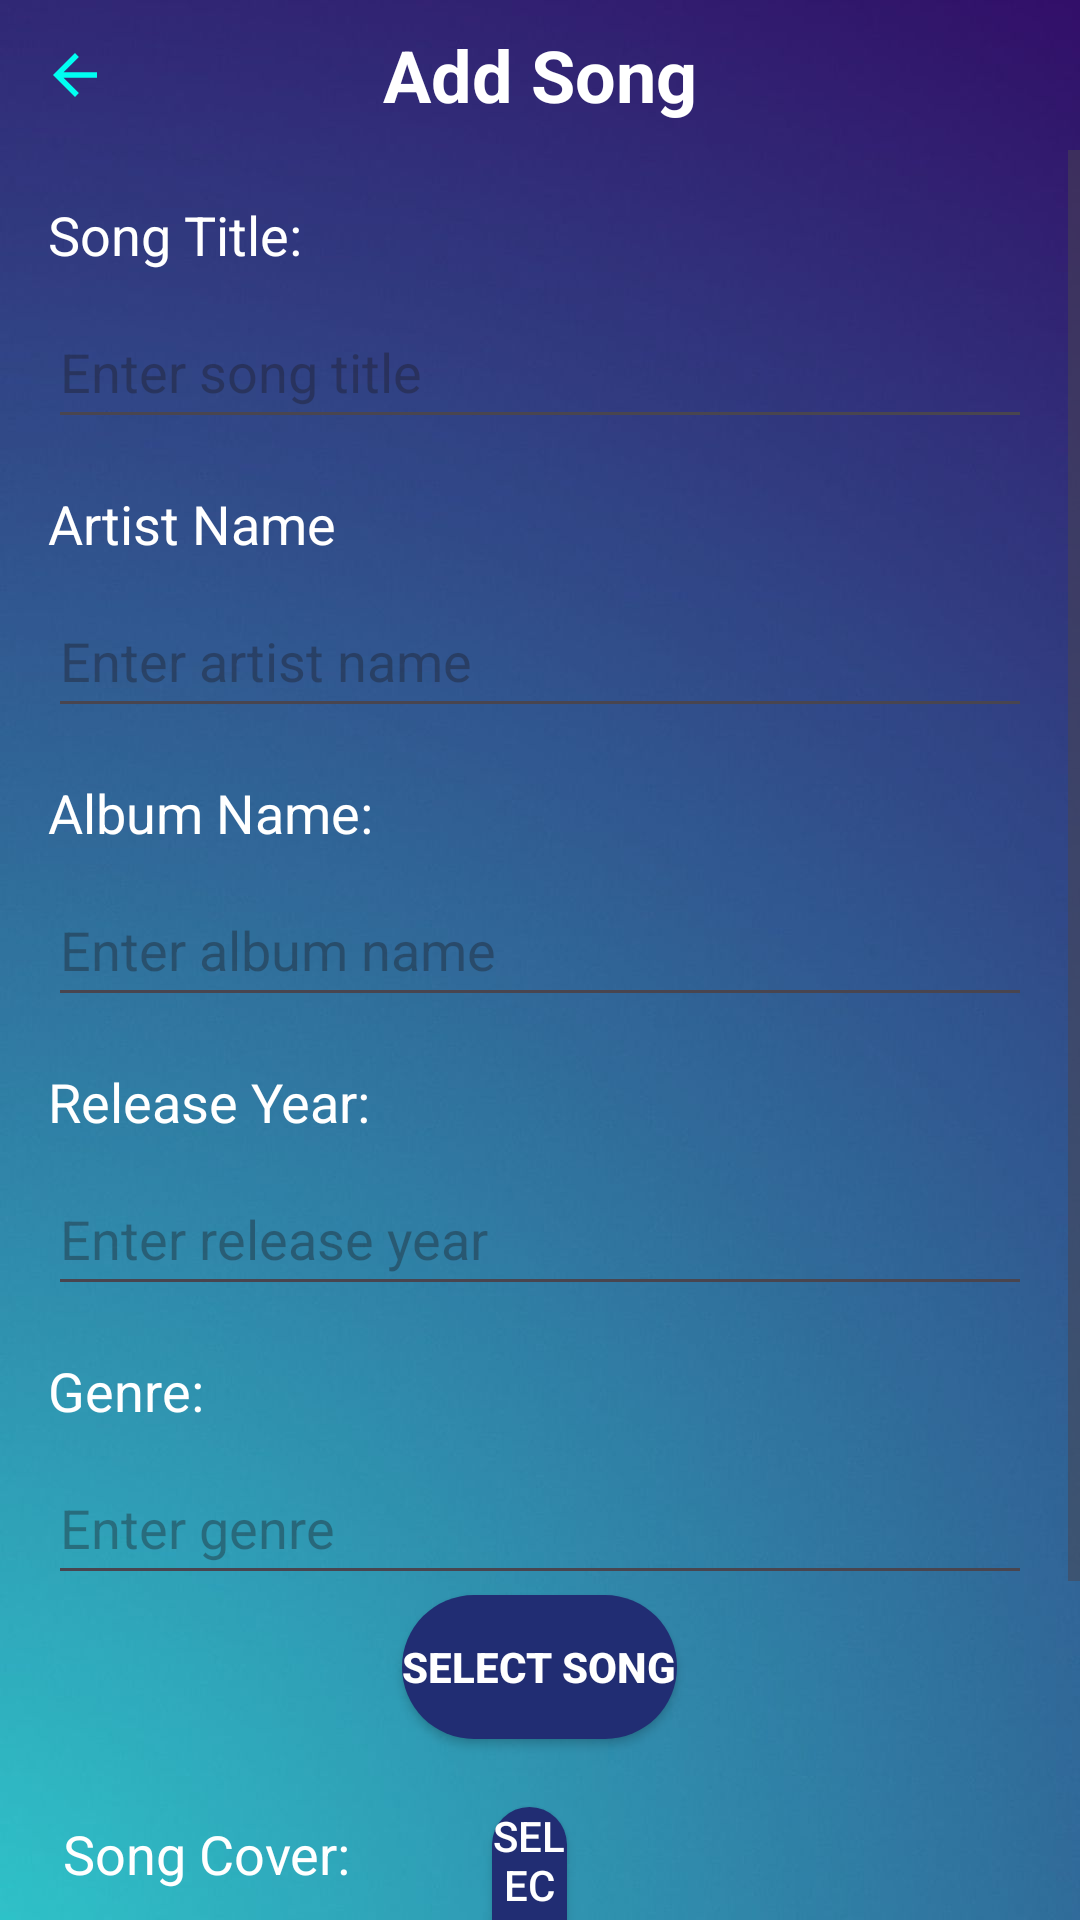

Write the Android layout XML for this screen, with the resource values it uses.
<!-- AndroidManifest.xml: application theme Theme.Sound_Scape -->
<!-- res/layout/fragment_add_song.xml -->
<?xml version="1.0" encoding="utf-8"?>
<LinearLayout xmlns:android="http://schemas.android.com/apk/res/android"
    xmlns:tools="http://schemas.android.com/tools"
    android:id="@+id/add_song"
    android:layout_width="match_parent"
    android:layout_height="match_parent"
    style="@style/Screen"
    android:orientation="vertical"
    tools:context=".settings.Add_song">
    <RelativeLayout
        android:layout_width="match_parent"
        android:layout_height="wrap_content">

        <ImageView
            android:id="@+id/getBack"
            android:layout_width="50dp"
            android:layout_height="50dp"
            android:backgroundTint="#0069DCD4"
            android:contentDescription="@string/back"
            android:padding="14dp"
            android:src="@drawable/return_back_arrow" />

        <TextView
            android:layout_width="wrap_content"
            android:layout_height="wrap_content"
            android:layout_centerInParent="true"
            android:text="@string/add_song"
            android:textColor="#FFFFFF"
            android:textSize="24sp"
            android:textStyle="bold" />
    </RelativeLayout>
    <ScrollView
        android:layout_width="match_parent"
        android:layout_height="wrap_content">
        <LinearLayout
            android:layout_width="match_parent"
            android:layout_height="wrap_content"
            android:orientation="vertical">
            <TextView
                android:id="@+id/songTitle"
                android:layout_width="wrap_content"
                android:layout_height="wrap_content"
                android:text="@string/song_title"
                android:textSize="18sp"
                android:textColor="@color/white"
                android:layout_marginTop="16dp"
                android:layout_marginStart="16dp"/>

            <EditText
                android:id="@+id/songTitleEditText"
                android:layout_width="match_parent"
                android:layout_height="48dp"
                android:layout_marginTop="8dp"
                android:textColor="@color/white"
                android:inputType="text"
                android:layout_marginStart="16dp"
                android:layout_marginEnd="16dp"
                android:hint="@string/enter_song_title"/>

            <TextView
                android:id="@+id/artistNameLabel"
                android:layout_width="wrap_content"
                android:layout_height="wrap_content"
                android:text="@string/artist_name"
                android:textColor="@color/white"
                android:textSize="18sp"
                android:layout_marginTop="16dp"
                android:layout_marginStart="16dp"/>

            <EditText
                android:id="@+id/artistNameEditText"
                android:layout_width="match_parent"
                android:layout_height="48dp"
                android:layout_marginTop="8dp"
                android:inputType="text"
                android:textColor="@color/white"
                android:layout_marginStart="16dp"
                android:layout_marginEnd="16dp"
                android:hint="@string/enter_artist_name"/>

            
            <TextView
                android:id="@+id/albumLabel"
                android:layout_width="wrap_content"
                android:layout_height="wrap_content"
                android:text="@string/album_name"
                android:textSize="18sp"
                android:textColor="@color/white"
                android:layout_marginTop="16dp"
                android:layout_marginStart="16dp"/>

            <EditText
                android:id="@+id/albumNameLabel"
                android:layout_width="match_parent"
                android:layout_height="48dp"
                android:layout_marginTop="8dp"
                android:inputType="text"
                android:textColor="@color/white"
                android:layout_marginStart="16dp"
                android:layout_marginEnd="16dp"
                android:hint="@string/enter_album_name"/>
            <TextView
                android:id="@+id/releaseYearLabel"
                android:layout_width="wrap_content"
                android:layout_height="wrap_content"
                android:text="@string/release_year"
                android:textSize="18sp"
                android:textColor="@color/white"
                android:layout_marginTop="16dp"
                android:layout_marginStart="16dp"/>

            <EditText
                android:id="@+id/releaseYearEditText"
                android:layout_width="match_parent"
                android:layout_height="48dp"
                android:layout_marginTop="8dp"
                android:layout_marginStart="16dp"
                android:textColor="@color/white"
                android:layout_marginEnd="16dp"
                android:inputType="number"
                android:hint="@string/enter_release_year"/>

            <TextView
                android:id="@+id/genreLabel"
                android:layout_width="wrap_content"
                android:layout_height="wrap_content"
                android:text="@string/genre"
                android:textSize="18sp"
                android:textColor="@color/white"
                android:layout_marginTop="16dp"
                android:layout_marginStart="16dp"/>

            <EditText
                android:id="@+id/genreEditText"
                android:layout_width="match_parent"
                android:layout_height="48dp"
                android:layout_marginTop="8dp"
                android:inputType="text"
                android:textColor="@color/white"
                android:layout_marginStart="16dp"
                android:layout_marginEnd="16dp"
                android:hint="@string/enter_genre"/>


            <androidx.appcompat.widget.AppCompatButton
                android:id="@+id/selectSong"
                android:layout_width="wrap_content"
                android:layout_height="wrap_content"
                android:background="@drawable/round_back_add"
                android:layout_gravity="center"
                android:text="Select song"
                android:textColor="@color/white"
                android:textStyle="bold"
                android:checked="true"
                tools:ignore="HardcodedText" />

            <RelativeLayout
                android:layout_width="match_parent"
                android:layout_height="wrap_content"
                android:padding="5dp">

                <TextView
                    android:id="@+id/songCoverLabel"
                    android:layout_width="wrap_content"
                    android:layout_height="wrap_content"
                    android:layout_alignParentTop="true"
                    android:layout_gravity="center"
                    android:textColor="@color/white"
                    android:layout_marginStart="16dp"
                    android:layout_marginTop="21dp"
                    android:text="@string/song_cover"
                    android:textSize="18sp" />

                <androidx.appcompat.widget.AppCompatButton
                    android:id="@+id/selectImageButton"
                    android:layout_width="wrap_content"
                    android:layout_height="wrap_content"
                    android:layout_below="@id/songCoverLabel"
                    android:layout_alignParentEnd="true"
                    android:layout_marginStart="47dp"
                    android:layout_marginTop="-28dp"
                    android:textColor="@color/white"
                    android:layout_marginEnd="166dp"
                    android:layout_toEndOf="@+id/songCoverLabel"
                    android:background="@drawable/round_back_add"
                    android:text="@string/select_image" />
            </RelativeLayout>

            <androidx.appcompat.widget.AppCompatButton
                android:id="@+id/add_song_to_database"
                android:layout_width="wrap_content"
                android:layout_height="wrap_content"
                android:text="@string/add_song"
                android:textColor="@color/white"
                android:layout_gravity="center"
                android:background="@drawable/round_back_add"
                android:layout_marginTop="24dp"/>

        </LinearLayout>
    </ScrollView>
</LinearLayout>
<!-- resources referenced by this layout -->
<resources>
  <color name="white">#FFFFFFFF</color>
  <!-- drawable return_back_arrow (drawable) -->
  <vector android:autoMirrored="true" android:height="24dp"
      android:tint="#00FFF2" android:viewportHeight="24"
      android:viewportWidth="24" android:width="24dp" xmlns:android="http://schemas.android.com/apk/res/android">
      <path android:fillColor="@android:color/white" android:pathData="M20,11H7.83l5.59,-5.59L12,4l-8,8 8,8 1.41,-1.41L7.83,13H20v-2z"/>
  </vector>
  <!-- drawable round_back_add (drawable) -->
  <?xml version="1.0" encoding="utf-8"?>
  <shape xmlns:android="http://schemas.android.com/apk/res/android"
      android:shape="rectangle">
  <corners android:radius="@dimen/radius_100"></corners>
  <solid android:color="@color/dark_blue"></solid>
  </shape>
  <string name="add_song">Add Song</string>
  <string name="album_name">Album Name:</string>
  <string name="artist_name">Artist Name</string>
  <string name="back">Back</string>
  <string name="enter_album_name">Enter album name</string>
  <string name="enter_artist_name">Enter artist name</string>
  <string name="enter_genre">Enter genre</string>
  <string name="enter_release_year">Enter release year</string>
  <string name="enter_song_title">Enter song title</string>
  <string name="genre">Genre:</string>
  <string name="release_year">Release Year:</string>
  <string name="select_image">Select Image</string>
  <string name="song_cover">Song Cover:</string>
  <string name="song_title">Song Title:</string>
  <style name="Screen">
          <item name="android:background">@drawable/back_light</item>
      </style>
  <style name="Theme.Sound_Scape" parent="Base.Theme.Sound_Scape" />
  <dimen name="radius_100">100dp</dimen>
  <color name="dark_blue">#212D73</color>
  <!-- drawable back_light: png bitmap (drawable, 331019 bytes) -->
  <style name="Base.Theme.Sound_Scape" parent="Theme.Material3.DayNight.NoActionBar">
          
           <item name="colorPrimary">@color/primary_color</item>
      </style>
  <color name="primary_color">#009688</color>
</resources>
